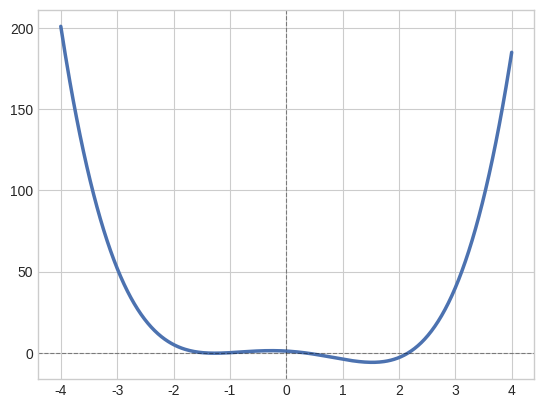

Here is the Python script that generated this plot: (Note: this script raises an exception after producing the figure.)
import matplotlib.pyplot as plt
import numpy as np

def f(x1, x2):
    return x1**4 - 5*x1**2 + x2**2

# Starting point and search direction — adjust as needed
x0 = np.array([0.0, 1.0])
d  = np.array([1.0, -1.0])

alpha = np.linspace(-4, 4, 400)
phi = f(x0[0] + alpha * d[0], x0[1] + alpha * d[1])

plt.style.use('seaborn-v0_8-whitegrid')


plt.plot(alpha, phi, color='#4C72B0', linewidth=2.5)
plt.axhline(0, color='black', linewidth=0.8, linestyle='--', alpha=0.4)
plt.axvline(0, color='black', linewidth=0.8, linestyle='--', alpha=0.4)

plt.set_title(r'$\phi(\alpha) = f(\mathbf{x}_0 + \alpha \mathbf{d})$', fontsize=15, pad=12)
plt.set_xlabel(r'$\alpha$', fontsize=13)
plt.set_ylabel(r'$\phi(\alpha)$', fontsize=13)
plt.tick_params(labelsize=11)
plt.show()
